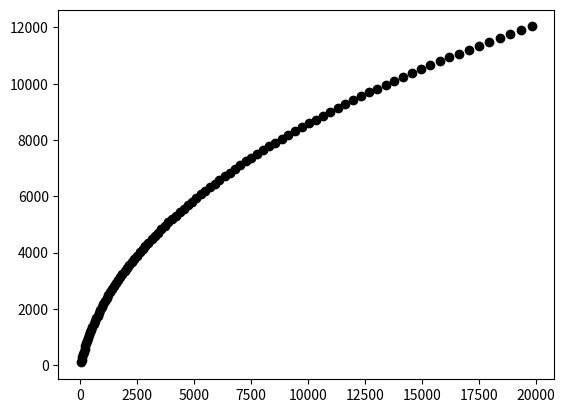

This chart was generated by the following Python code:
# coding: utf-8
# Python 3.5.2

import matplotlib.pyplot as plt
import math

class Missile:
   def __init__(self,mass,inertia,g,impulse):
      self._mass = mass
      self._inertia = inertia
      self._g = g
      self._impulse = impulse
   def update_x(self,_x, _v,_theta):
      return _x + _v * math.sin(math.radians(_theta))
   def update_y(self,_y, _v,_theta):
      return _y + _v * math.cos(math.radians(_theta))
   def update_theta(self,_theta):
      return _theta + self._inertia *self._g * math.cos(math.radians(_theta))
   def update_speed(self,_theta,_v):
      return _v + self._impulse / self._mass - self._g * math.cos(math.radians(_theta))
   

x = 0.0
y = 0.0
v = 100.0
theta = 15.0
limit_upper = 100


m = Missile(1,0.1,9.8,10)
for num in range(limit_upper):
   x = m.update_x(x, v, theta)
   y = m.update_y(y, v, theta)
   v = m.update_speed(theta, v)
   theta = m.update_theta(theta)
   plt.plot(x, y, color="k", marker="o")
   print(" x :", x)
   print(" y :", y ,"\n")
   if num == limit_upper:
      break
plt.show()
print("terminated.")

